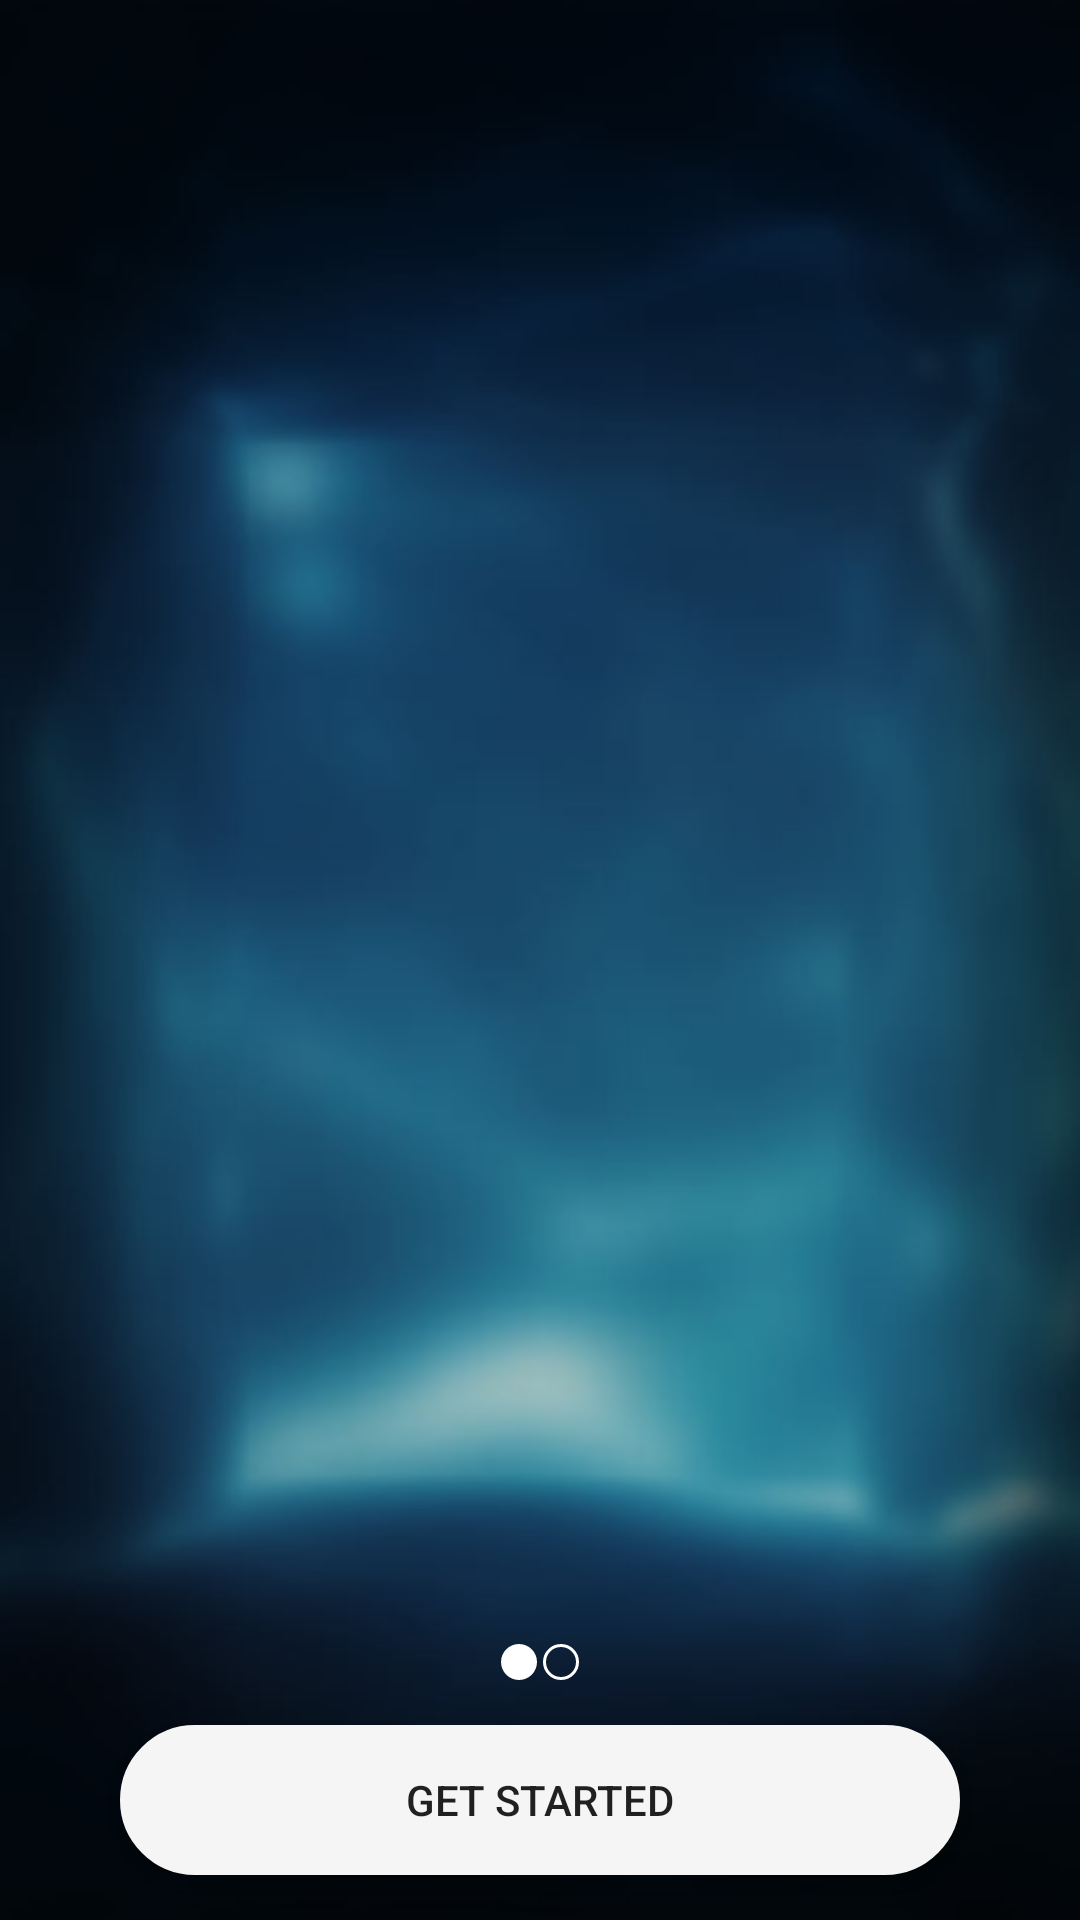

Write the Android layout XML for this screen, with the resource values it uses.
<!-- AndroidManifest.xml: application theme AppTheme.NoActionBar -->
<!-- res/layout/activity_tutorial.xml -->
<?xml version="1.0" encoding="utf-8"?>
<RelativeLayout xmlns:android="http://schemas.android.com/apk/res/android"
    xmlns:app="http://schemas.android.com/apk/res-auto"
    xmlns:tools="http://schemas.android.com/tools"
    android:id="@+id/activity_tutorial"
    android:layout_width="match_parent"
    android:layout_height="match_parent"
    android:paddingBottom="@dimen/activity_vertical_margin"
    android:paddingLeft="@dimen/activity_horizontal_margin"
    android:paddingRight="@dimen/activity_horizontal_margin"
    android:paddingTop="@dimen/activity_vertical_margin"
    tools:context="solaps.com.chargebot.TutorialActivity"
    android:background="@drawable/welcome">

    <android.support.v4.view.ViewPager
        android:id="@+id/view_pager"
        android:layout_width="match_parent"
        android:layout_marginBottom="100dp"
        android:layout_alignParentBottom="true"
        android:layout_height="320dp" />

    <Button
        android:text="@string/btn_get_started"
        android:layout_width="wrap_content"
        android:layout_height="wrap_content"
        android:layout_alignParentBottom="true"
        android:layout_centerHorizontal="true"
        android:id="@+id/btn_get_started"
        android:background="@drawable/button_background"
        android:layout_marginBottom="15dp" />

    <TableRow
        android:layout_width="wrap_content"
        android:layout_height="wrap_content"
        android:layout_above="@+id/btn_get_started"
        android:layout_centerHorizontal="true"
        android:layout_marginBottom="15dp">

        <ImageView
            android:layout_width="wrap_content"
            android:layout_height="wrap_content"
            app:srcCompat="@drawable/dot_selected_shape"
            android:id="@+id/iv_dot_one"
            android:layout_marginRight="1dp" />

        <ImageView
            android:layout_width="wrap_content"
            android:layout_height="wrap_content"
            app:srcCompat="@drawable/dot_unselected_shape"
            android:id="@+id/iv_dot_two"
            android:layout_marginLeft="1dp" />
    </TableRow>

</RelativeLayout>
<!-- resources referenced by this layout -->
<resources>
  <!-- drawable button_background (drawable) -->
  <?xml version="1.0" encoding="utf-8"?>
  <selector xmlns:android="http://schemas.android.com/apk/res/android">
      <item android:state_pressed="true" android:drawable="@drawable/button_shape_pressed" />
      <item android:state_focused="true" android:drawable="@drawable/button_shape" />
      <item android:drawable="@drawable/button_shape" />
  </selector>
  <!-- drawable dot_selected_shape (drawable) -->
  <?xml version="1.0" encoding="utf-8"?>
  <shape xmlns:android="http://schemas.android.com/apk/res/android"
      android:shape="oval" android:useLevel="true"
      android:dither="true">
  
      <size android:height="12dip" android:width="12dip" />
  
      <solid android:color="@android:color/white" />
  </shape>
  <!-- drawable dot_unselected_shape (drawable) -->
  <?xml version="1.0" encoding="utf-8"?>
  <shape xmlns:android="http://schemas.android.com/apk/res/android"
      android:shape="oval" android:useLevel="true"
      android:dither="true">
  
      <size android:height="12dp" android:width="12dp" />
  
      <stroke android:width="1dp" android:color="@android:color/white" />
  </shape>
  <string name="btn_get_started">GET STARTED</string>
  <style name="AppTheme.NoActionBar">
          <item name="windowActionBar">false</item>
          <item name="windowNoTitle">true</item>
          <item name="android:textViewStyle">@style/MyTextViewStyle</item>
      </style>
  <!-- drawable button_shape_pressed (drawable) -->
  <?xml version="1.0" encoding="utf-8"?>
  <shape xmlns:android="http://schemas.android.com/apk/res/android" android:shape="rectangle" >
      <corners
          android:radius="45dp"
          />
      <solid
          android:color="@color/gray"
          />
      <padding
          android:left="0dp"
          android:top="0dp"
          android:right="0dp"
          android:bottom="0dp"
          />
      <size
          android:width="280dp"
          android:height="50dp"
          />
      <stroke
          android:width="2dp"
          android:color="@color/gray"
          />
  </shape>
  <!-- drawable button_shape (drawable) -->
  <?xml version="1.0" encoding="utf-8"?>
  <shape xmlns:android="http://schemas.android.com/apk/res/android" android:shape="rectangle" >
      <corners
          android:radius="45dp"
          />
      <solid
          android:color="@color/off_white"
          />
      <padding
          android:left="0dp"
          android:top="0dp"
          android:right="0dp"
          android:bottom="0dp"
          />
      <size
          android:width="280dp"
          android:height="50dp"
          />
      <stroke
          android:width="1dp"
          android:color="@color/off_white"
          />
  </shape>
  <style name="MyTextViewStyle" parent="android:Widget.TextView">
          <item name="android:textColor">@android:color/white</item>
      </style>
  <color name="gray">#c8c8c8</color>
  <color name="off_white">#F5F5F5</color>
</resources>
